Dataset: traffic_sign_dataset_clase (GitHub, farisea/my_rUBot_mecanum). Classes: forbidden, give way, left, nothing, right, stop.

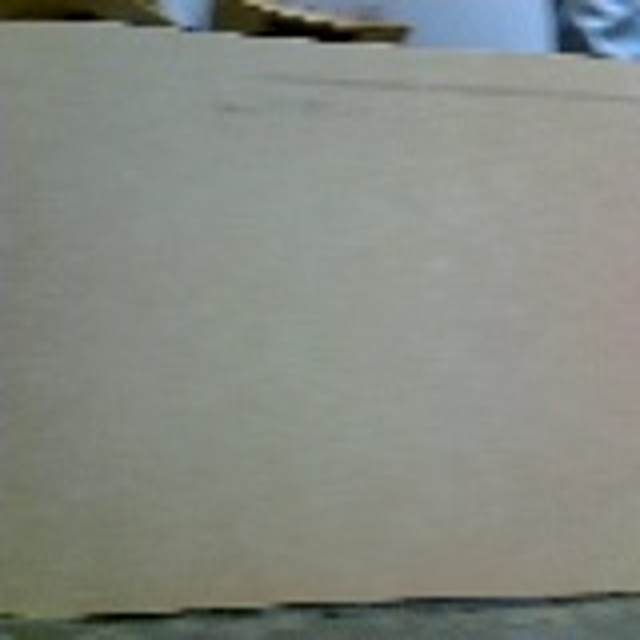
Label: nothing

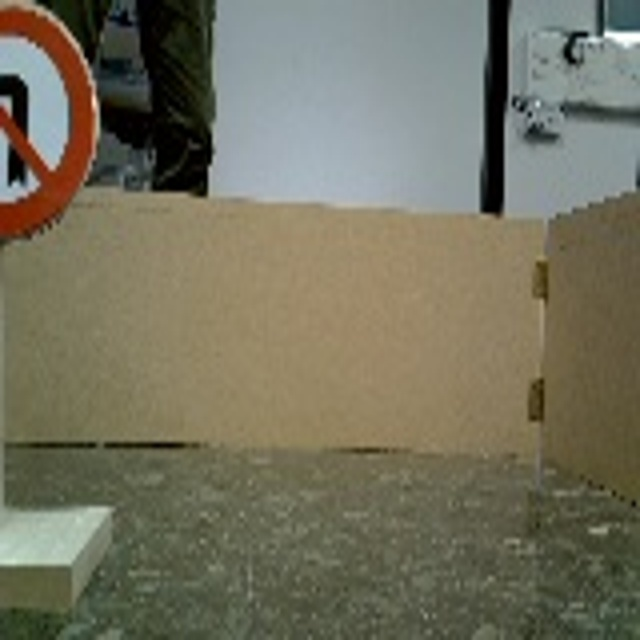
Label: right

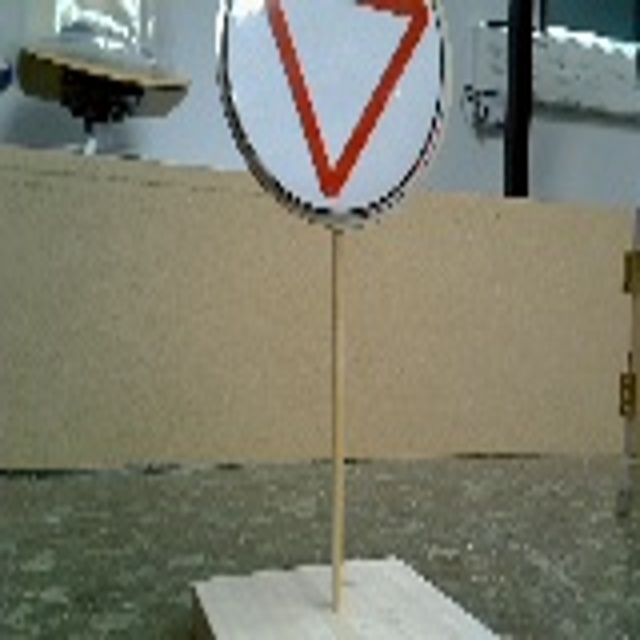
Label: give way

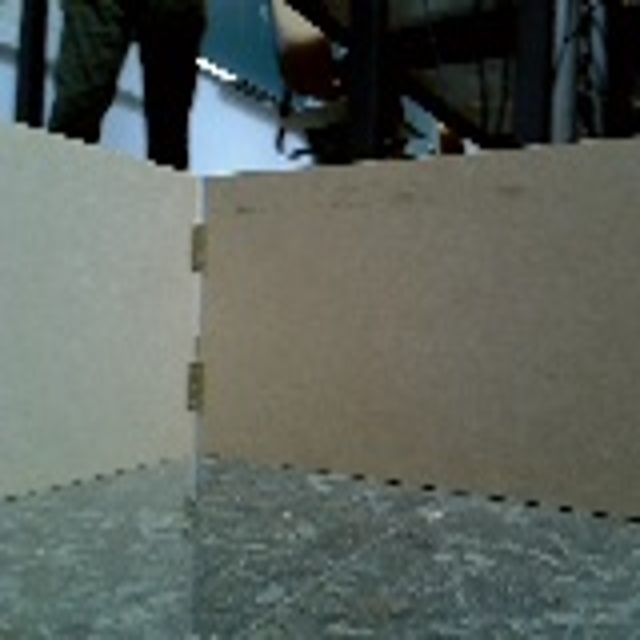
Label: nothing

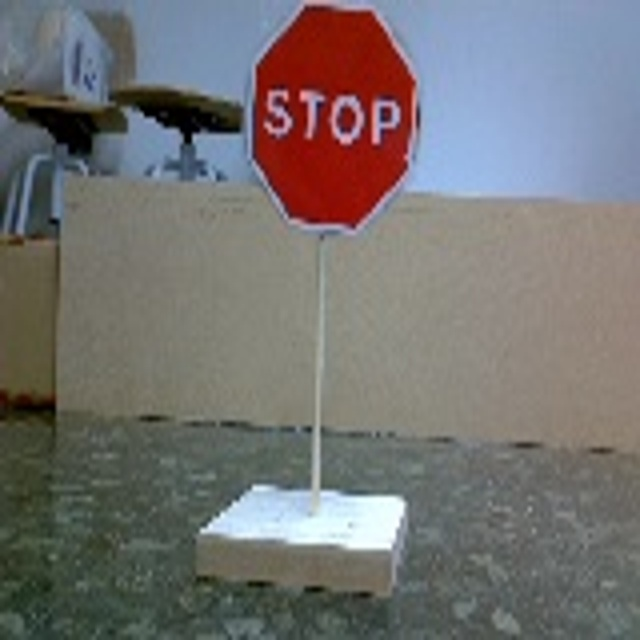
Label: stop

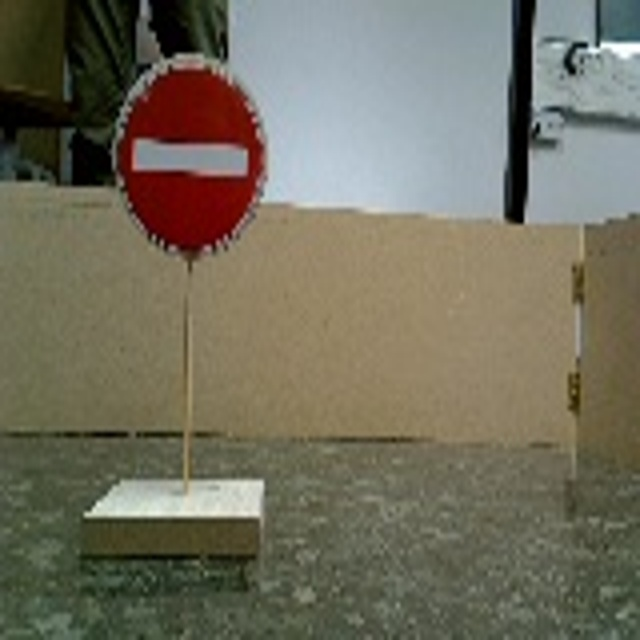
Label: forbidden
